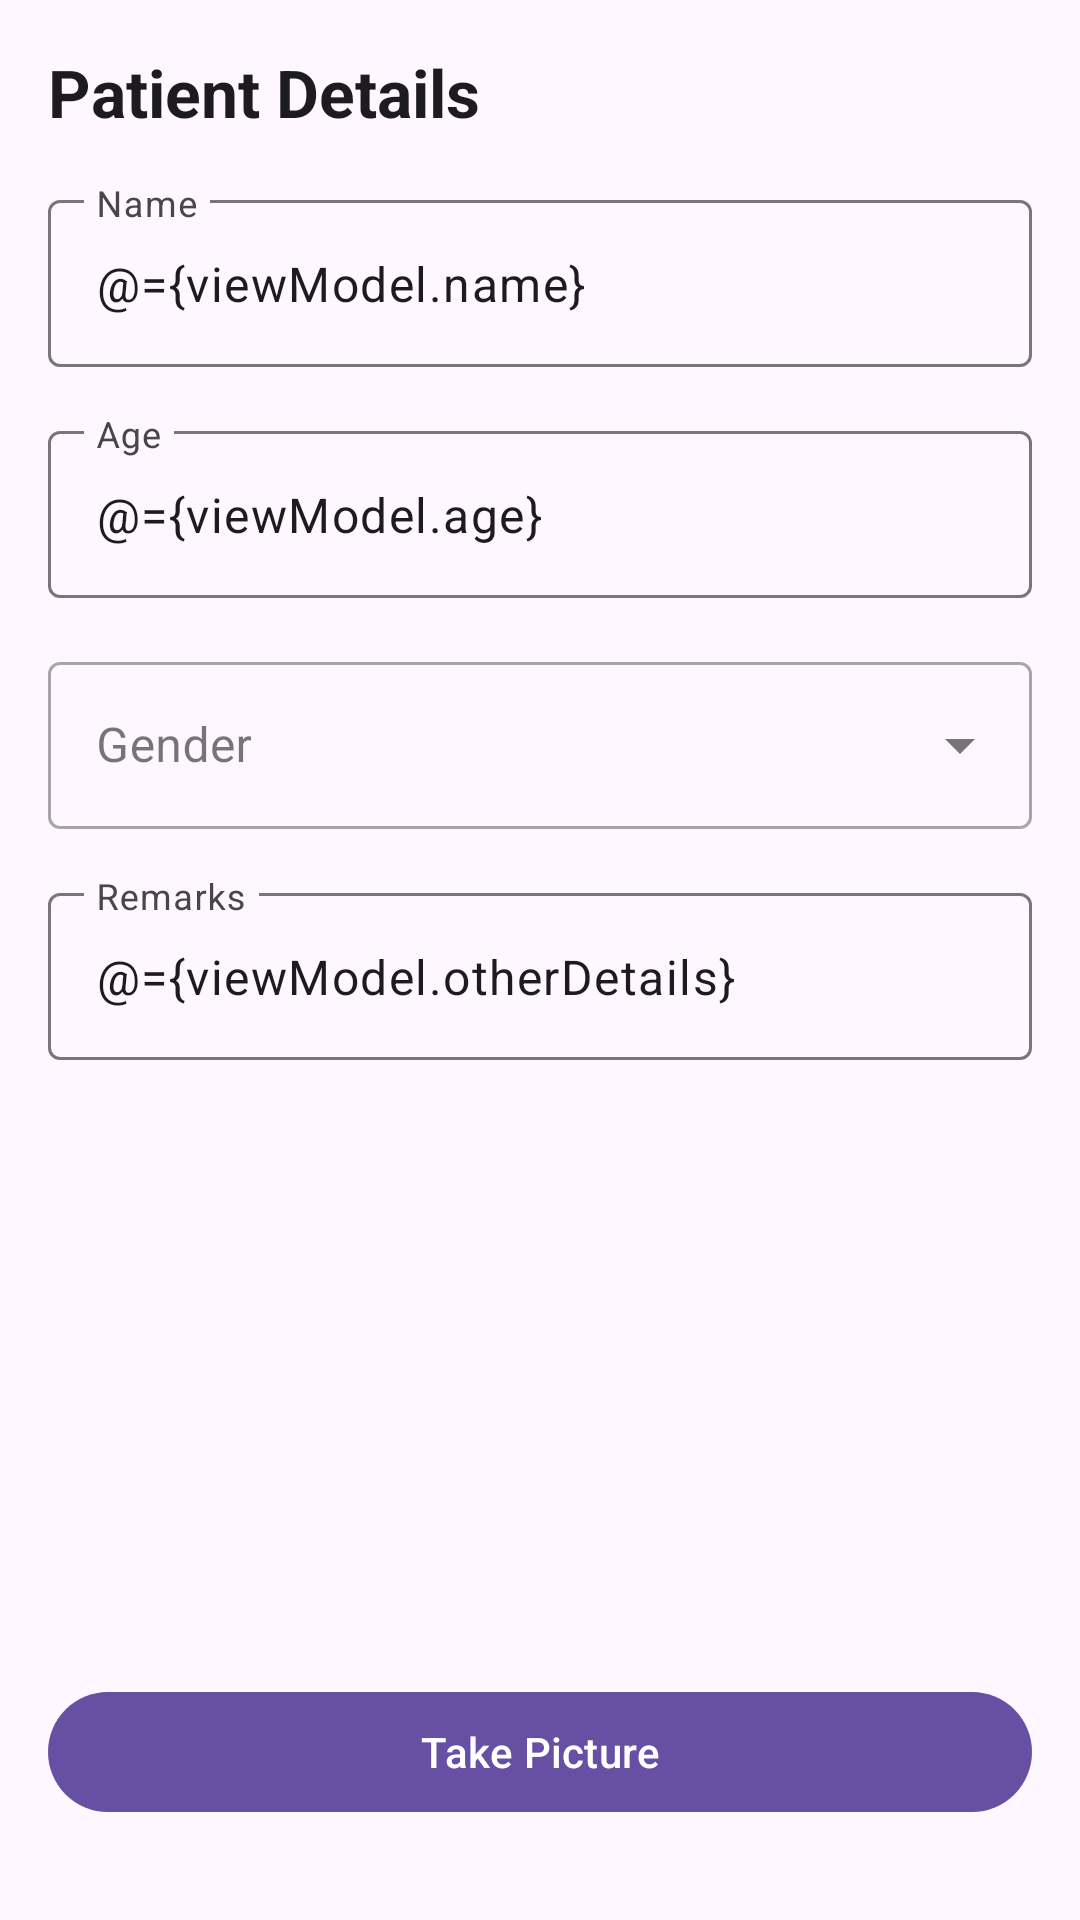

Here is an Android app screen rendered from its layout file. Give the layout XML and the strings, colors and styles it references.
<!-- AndroidManifest.xml: application theme Theme.MyProject -->
<!-- res/layout/activity_patient_details.xml -->
<?xml version="1.0" encoding="utf-8"?>
<layout xmlns:android="http://schemas.android.com/apk/res/android"
    xmlns:app="http://schemas.android.com/apk/res-auto"
    xmlns:tools="http://schemas.android.com/tools">

    <data>
        <variable
            name="viewModel"
            type="com.techbros.myproject.viewModel.PatientDetailsViewModel" />
    </data>

    <androidx.constraintlayout.widget.ConstraintLayout
        android:padding="16dp"
        android:layout_width="match_parent"
        android:layout_height="match_parent"
        tools:context=".PatientDetailsActivity">

        
        <TextView
            android:id="@+id/tvTitle"
            android:layout_width="0dp"
            android:layout_height="wrap_content"
            android:text="Patient Details"
            android:textAppearance="@style/TextAppearance.AppCompat.Large"
            android:textStyle="bold"
            app:layout_constraintTop_toTopOf="parent"
            app:layout_constraintStart_toStartOf="parent"
            app:layout_constraintEnd_toEndOf="parent"
            android:layout_marginBottom="16dp" />

        
        <ScrollView
            android:layout_width="0dp"
            android:layout_height="0dp"
            app:layout_constraintTop_toBottomOf="@id/tvTitle"
            app:layout_constraintBottom_toTopOf="@id/btnSubmit"
            app:layout_constraintStart_toStartOf="parent"
            app:layout_constraintEnd_toEndOf="parent">

            <LinearLayout
                android:layout_width="match_parent"
                android:layout_height="wrap_content"
                android:orientation="vertical">

                <com.google.android.material.textfield.TextInputLayout
                    android:id="@+id/textInputName"
                    android:layout_width="match_parent"
                    android:layout_height="wrap_content"
                    android:layout_marginTop="16dp"
                    android:hint="Name">

                    <com.google.android.material.textfield.TextInputEditText
                        android:id="@+id/etName"
                        android:layout_width="match_parent"
                        android:layout_height="wrap_content"
                        android:text="@={viewModel.name}" />
                </com.google.android.material.textfield.TextInputLayout>

                <com.google.android.material.textfield.TextInputLayout
                    android:id="@+id/textInputAge"
                    android:layout_width="match_parent"
                    android:layout_height="wrap_content"
                    android:layout_marginTop="16dp"
                    android:hint="Age">

                    <com.google.android.material.textfield.TextInputEditText
                        android:id="@+id/etAge"
                        android:layout_width="match_parent"
                        android:layout_height="wrap_content"
                        android:inputType="number"
                        android:text="@={viewModel.age}" />
                </com.google.android.material.textfield.TextInputLayout>

                <com.google.android.material.textfield.TextInputLayout
                    style="@style/Widget.MaterialComponents.TextInputLayout.OutlinedBox.ExposedDropdownMenu"
                    android:id="@+id/textInputGender"
                    android:layout_width="match_parent"
                    android:layout_height="wrap_content"
                    android:layout_marginTop="16dp"
                    android:hint="Gender">

                    <com.google.android.material.textfield.MaterialAutoCompleteTextView
                        android:id="@+id/filled_exposed_dropdown"
                        android:layout_width="match_parent"
                        android:layout_height="match_parent" />
                </com.google.android.material.textfield.TextInputLayout>


                <com.google.android.material.textfield.TextInputLayout
                    android:id="@+id/textInputOtherDetails"
                    android:layout_width="match_parent"
                    android:layout_height="wrap_content"
                    android:layout_marginTop="16dp"
                    android:hint="Remarks">

                    <com.google.android.material.textfield.TextInputEditText
                        android:id="@+id/etOtherDetails"
                        android:layout_width="match_parent"
                        android:layout_height="wrap_content"
                        android:text="@={viewModel.otherDetails}" />
                </com.google.android.material.textfield.TextInputLayout>

                <com.google.android.material.textfield.TextInputLayout
                    android:id="@+id/textInputGrade"
                    android:layout_width="match_parent"
                    android:layout_height="wrap_content"
                    android:layout_marginTop="16dp"
                    android:hint="Grade"/>

            </LinearLayout>
        </ScrollView>

        
        <com.google.android.material.button.MaterialButton
            android:id="@+id/btnSubmit"
            android:layout_width="0dp"
            android:layout_height="wrap_content"
            android:text="Take Picture"
            app:layout_constraintBottom_toBottomOf="parent"
            app:layout_constraintStart_toStartOf="parent"
            app:layout_constraintEnd_toEndOf="parent"
            android:layout_marginTop="16dp"
            android:layout_marginBottom="16dp" />

    </androidx.constraintlayout.widget.ConstraintLayout>
</layout>
<!-- resources referenced by this layout -->
<resources>
  <style name="Theme.MyProject" parent="Base.Theme.MyProject" />
  <style name="Base.Theme.MyProject" parent="Theme.Material3.DayNight.NoActionBar">
          
          
          <item name="android:statusBarColor">@color/white</item>
          <item name="android:windowLightStatusBar">true</item>
      </style>
  <color name="white">#FFFFFFFF</color>
</resources>
